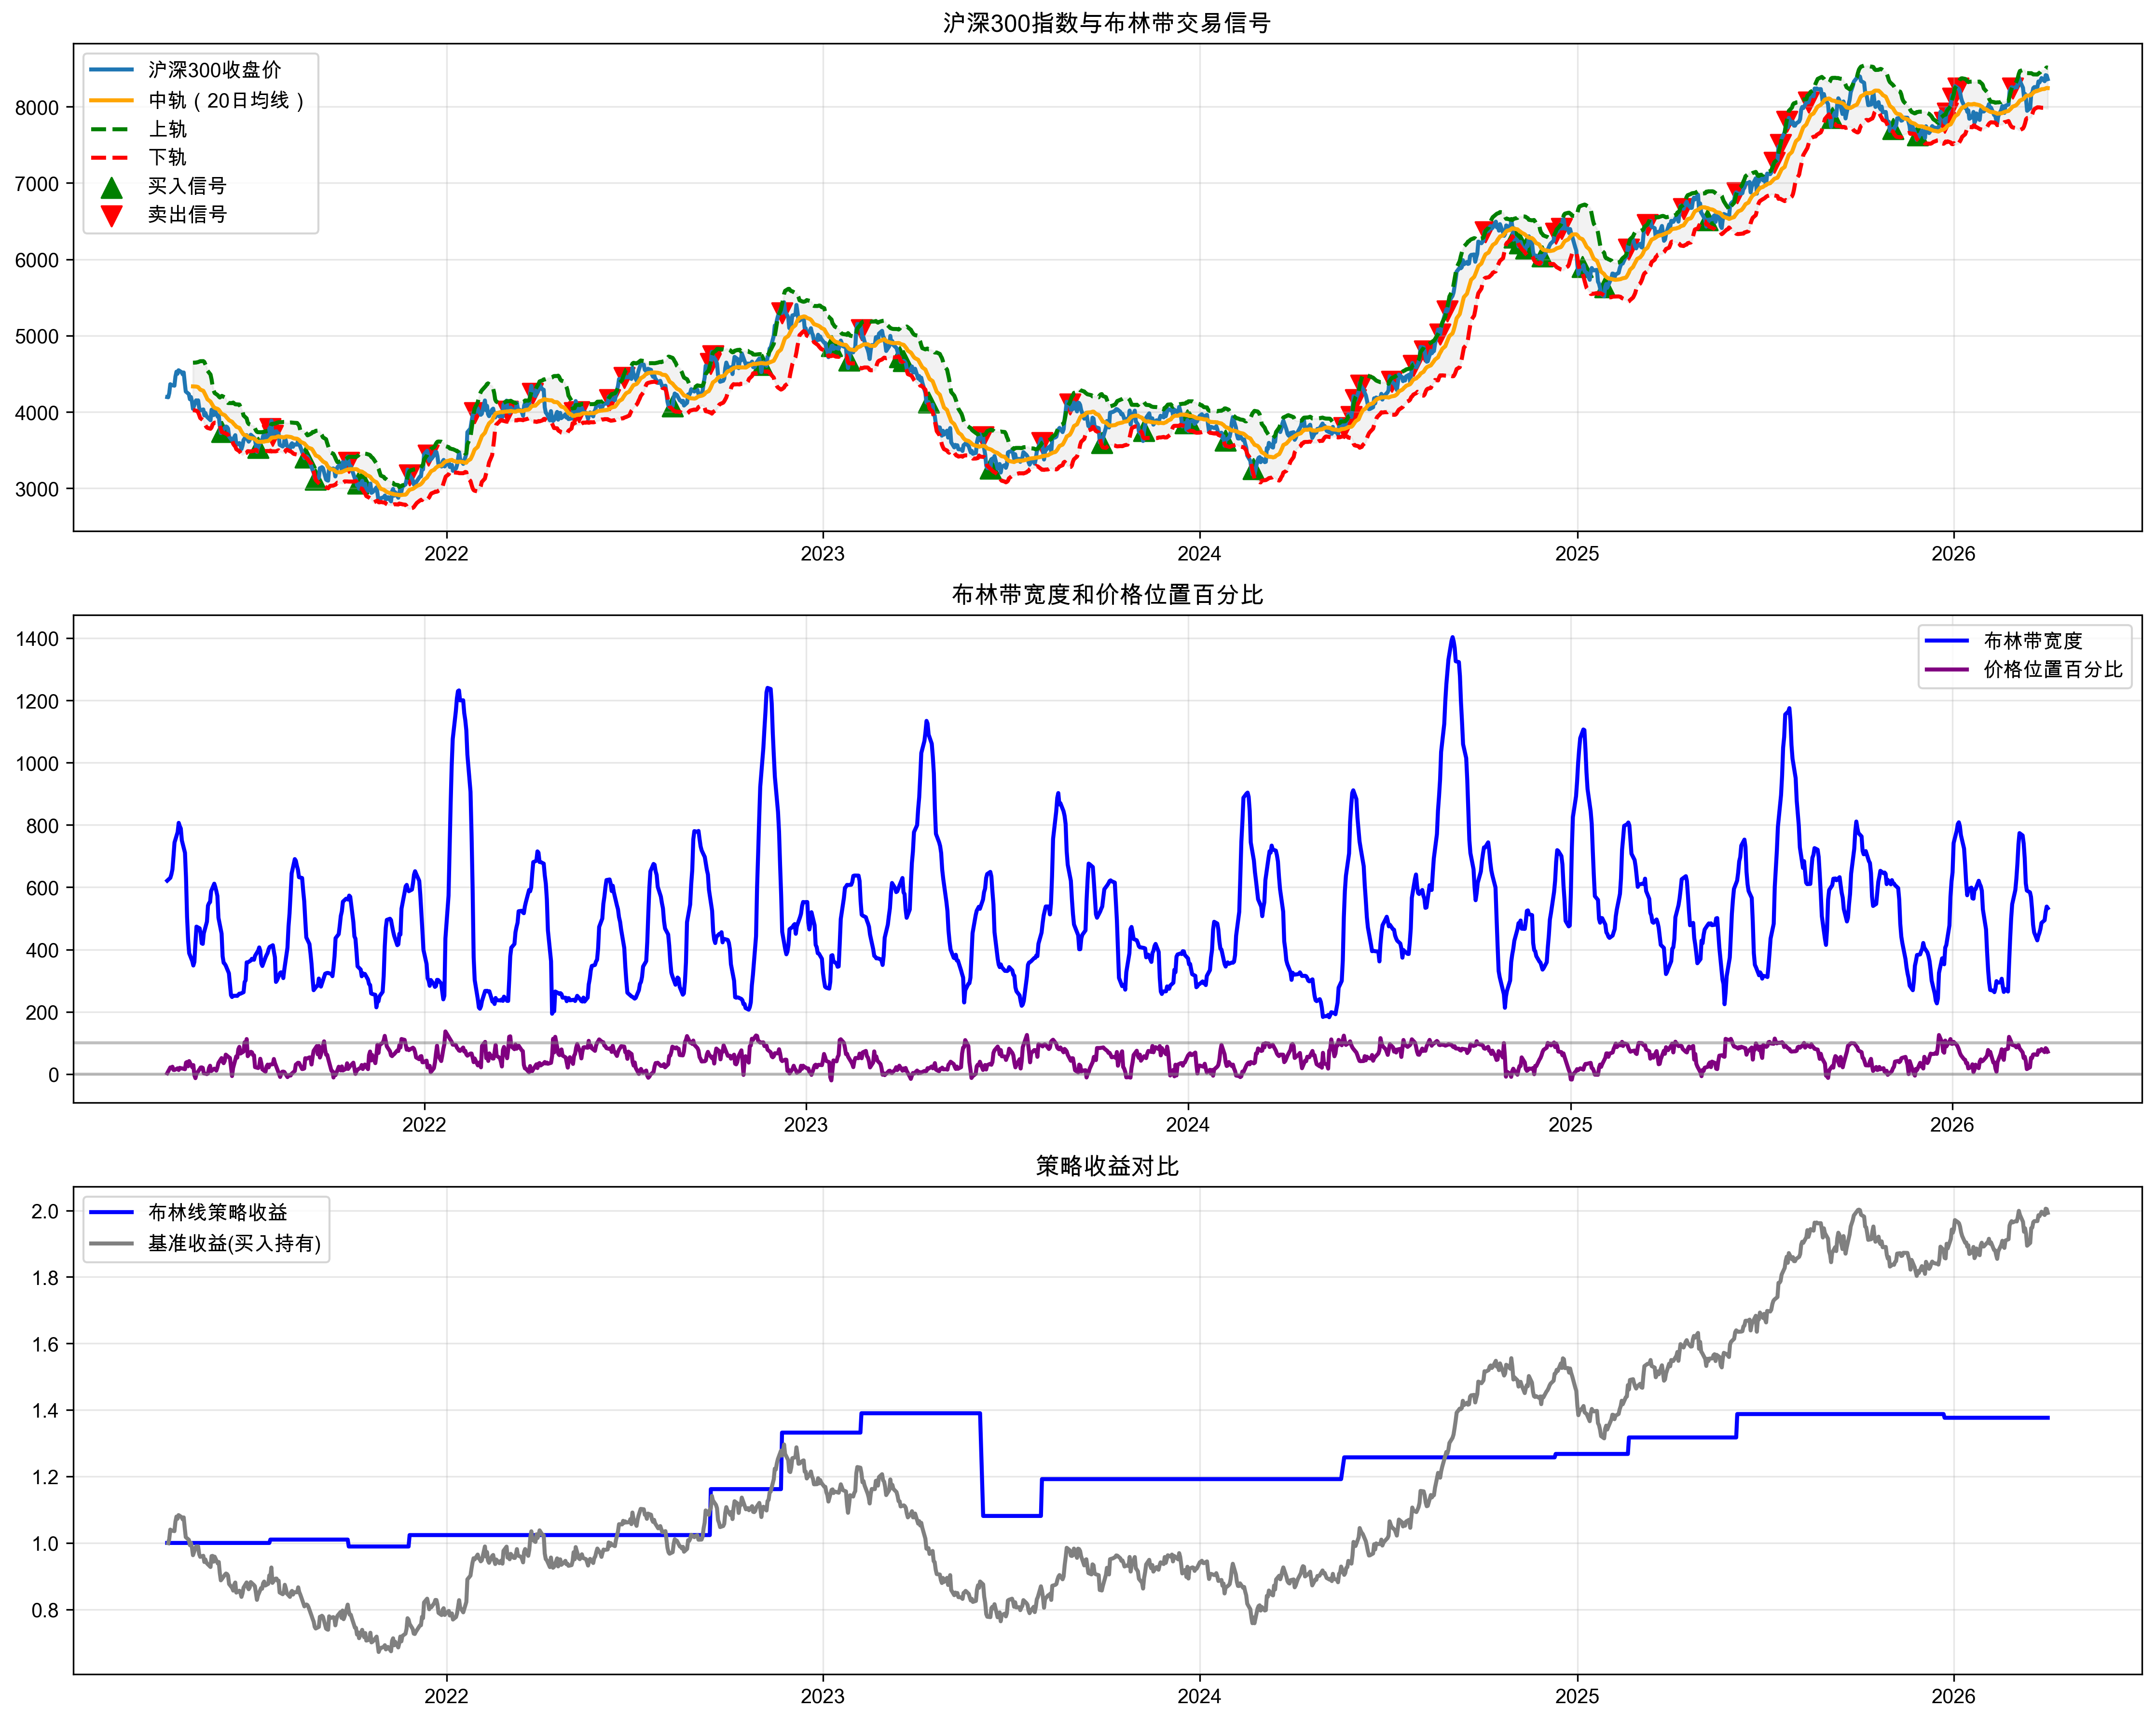

Write the Python code that produced this figure.
import pandas as pd
import numpy as np
import matplotlib.pyplot as plt
import os

# 设置中文字体
plt.rcParams['font.sans-serif'] = ['SimHei', 'Arial Unicode MS', 'DejaVu Sans']
plt.rcParams['axes.unicode_minus'] = False

class BollingerBandsAnalysis:
    """基于沪深300的布林线指标分析"""
    
    def __init__(self):
        self.output_dir = "/Users/quickyang/Documents/workspace/develop/mycode/quant/sharecode/aklean/tech-factor/boll"
        os.makedirs(self.output_dir, exist_ok=True)
    
    def generate_hs300_data(self):
        """生成模拟的沪深300数据（近5年）"""
        np.random.seed(42)
        
        end_date = pd.Timestamp('2026-04-02')
        start_date = end_date - pd.Timedelta(days=5*365)
        dates = pd.date_range(start=start_date, end=end_date, freq='B')
        
        # 基础价格趋势
        base_price = 4000
        trend = np.linspace(0, 0.15, len(dates))  # 5年15%的基础涨幅
        
        # 添加季节性和周期性波动
        seasonal = 0.06 * np.sin(np.linspace(0, 12*np.pi, len(dates)))
        cyclic = 0.04 * np.cos(np.linspace(0, 6*np.pi, len(dates)))
        
        # 添加随机波动
        volatility = np.random.normal(0, 0.018, len(dates))
        
        # 计算价格
        prices = base_price * (1 + trend + seasonal + cyclic + np.cumsum(volatility))
        
        # 创建DataFrame
        data = pd.DataFrame({
            'date': dates,
            'open': prices * (1 + np.random.normal(0, 0.003, len(dates))),
            'high': prices * (1 + np.random.normal(0.004, 0.006, len(dates))),
            'low': prices * (1 + np.random.normal(-0.004, 0.006, len(dates))),
            'close': prices,
            'volume': np.random.randint(10000000, 80000000, len(dates))
        })
        
        # 确保high >= close, open，low<= close, open
        data['high'] = data[['open', 'high', 'close']].max(axis=1)
        data['low'] = data[['open', 'low', 'close']].min(axis=1)
        
        data.set_index('date', inplace=True)
        
        return data
    
    def calculate_bollinger_bands(self, data, period=20, multiplier=2):
        """计算布林线指标"""
        # 计算中轨（简单移动平均）
        data['middle_band'] = data['close'].rolling(window=period).mean()
        
        # 计算标准差
        data['std_dev'] = data['close'].rolling(window=period).std()
        
        # 计算上下轨
        data['upper_band'] = data['middle_band'] + (data['std_dev'] * multiplier)
        data['lower_band'] = data['middle_band'] - (data['std_dev'] * multiplier)
        
        # 计算布林带宽度和百分比
        data['band_width'] = data['upper_band'] - data['lower_band']
        data['band_percent'] = (data['close'] - data['lower_band']) / data['band_width']
        
        return data
    
    def generate_signals(self, data):
        """生成交易信号"""
        data['signal'] = 0
        
        # 均值回归策略：下轨买入，上轨卖出
        # 买入信号：价格触及下轨后反弹
        buy_condition = (data['close'] > data['lower_band']) & \
                      (data['close'].shift(1)<= data['lower_band'].shift(1))
        data.loc[buy_condition, 'signal'] = 1
        
        # 卖出信号：价格触及上轨后回落
        sell_condition = (data['close'] < data['upper_band']) & \
                       (data['close'].shift(1) >= data['upper_band'].shift(1))
        data.loc[sell_condition, 'signal'] = -1
        
        return data
    
    def backtest_strategy(self, data):
        """回测策略"""
        data['position'] = 0.0
        data['strategy_returns'] = 0.0
        
        position = 0
        entry_price = 0
        
        for i in range(1, len(data)):
            # 买入信号
            if data['signal'].iloc[i] == 1 and position == 0:
                position = 1
                entry_price = data['close'].iloc[i]
            
            # 卖出信号
            elif data['signal'].iloc[i] == -1 and position == 1:
                position = 0
                exit_price = data['close'].iloc[i]
                data.at[data.index[i], 'strategy_returns'] = (exit_price - entry_price) / entry_price
            
            data.at[data.index[i], 'position'] = position
        
        # 计算累计收益
        data['cumulative_returns'] = (1 + data['strategy_returns']).cumprod()
        
        # 计算基准收益（买入持有）
        data['benchmark_returns'] = data['close'].pct_change()
        data['benchmark_cumulative'] = (1 + data['benchmark_returns']).cumprod()
        
        return data
    
    def calculate_metrics(self, data):
        """计算绩效指标"""
        # 策略收益
        total_return = (data['cumulative_returns'].iloc[-1] - 1) * 100
        years = len(data) / 252
        annualized_return = ((1 + total_return/100) ** (1/years)) - 1
        
        # 基准收益
        benchmark_total_return = (data['benchmark_cumulative'].iloc[-1] - 1) * 100
        benchmark_annualized_return = ((1 + benchmark_total_return/100) ** (1/years)) - 1
        
        # 最大回撤
        data['drawdown'] = data['cumulative_returns'] / data['cumulative_returns'].cummax() - 1
        max_drawdown = data['drawdown'].min() * 100
        
        # 交易次数
        total_trades = len(data[data['strategy_returns'] != 0])
        winning_trades = len(data[data['strategy_returns'] > 0])
        win_rate = (winning_trades / total_trades * 100) if total_trades > 0 else 0
        
        # 盈亏比
        avg_win = data[data['strategy_returns'] > 0]['strategy_returns'].mean() if winning_trades > 0 else 0
        avg_loss = abs(data[data['strategy_returns']< 0]['strategy_returns'].mean()) if (total_trades - winning_trades) >0 else 0
        profit_loss_ratio = (avg_win / avg_loss) if avg_loss > 0 else float('inf')
        
        metrics = {
            '总收益率': total_return,
            '年化收益率': annualized_return * 100,
            '基准总收益率': benchmark_total_return,
            '基准年化收益率': benchmark_annualized_return * 100,
            '最大回撤': max_drawdown,
            '总交易次数': total_trades,
            '胜率': win_rate,
            '盈亏比': profit_loss_ratio
        }
        
        return metrics
    
    def plot_analysis(self, data):
        """绘制分析图表"""
        plt.figure(figsize=(15, 12))
        
        # 子图1：价格和布林带
        plt.subplot(3, 1, 1)
        plt.plot(data.index, data['close'], label='沪深300收盘价', linewidth=2)
        plt.plot(data.index, data['middle_band'], label='中轨（20日均线）', color='orange', linewidth=2)
        plt.plot(data.index, data['upper_band'], label='上轨', color='green', linestyle='--', linewidth=2)
        plt.plot(data.index, data['lower_band'], label='下轨', color='red', linestyle='--', linewidth=2)
        
        # 填充布林带区域
        plt.fill_between(data.index, data['upper_band'], data['lower_band'], color='gray', alpha=0.1)
        
        # 标记买入卖出信号
        buy_signals = data[data['signal'] == 1]
        sell_signals = data[data['signal'] == -1]
        
        plt.scatter(buy_signals.index, buy_signals['close'], marker='^', color='green', s=100, label='买入信号')
        plt.scatter(sell_signals.index, sell_signals['close'], marker='v', color='red', s=100, label='卖出信号')
        
        plt.title('沪深300指数与布林带交易信号')
        plt.legend()
        plt.grid(True, alpha=0.3)
        
        # 子图2：布林带宽度和百分比
        plt.subplot(3, 1, 2)
        plt.plot(data.index, data['band_width'], label='布林带宽度', color='blue', linewidth=2)
        plt.plot(data.index, data['band_percent'] * 100, label='价格位置百分比', color='purple', linewidth=2)
        plt.axhline(y=0, color='gray', linestyle='-', alpha=0.5)
        plt.axhline(y=100, color='gray', linestyle='-', alpha=0.5)
        
        plt.title('布林带宽度和价格位置百分比')
        plt.legend()
        plt.grid(True, alpha=0.3)
        
        # 子图3：策略收益 vs 基准收益
        plt.subplot(3, 1, 3)
        plt.plot(data.index, data['cumulative_returns'], label='布林线策略收益', linewidth=2, color='blue')
        plt.plot(data.index, data['benchmark_cumulative'], label='基准收益(买入持有)', linewidth=2, color='gray')
        
        plt.title('策略收益对比')
        plt.legend()
        plt.grid(True, alpha=0.3)
        
        plt.tight_layout()
        plt.savefig(f"{self.output_dir}/boll_hs300_analysis.png", dpi=300, bbox_inches='tight')
        plt.close()
        
        print("图表已保存：boll_hs300_analysis.png")
    
    def analyze_bollinger_effectiveness(self, data):
        """分析布林线指标的有效性"""
        # 计算布林线在不同区间的价格表现
        analysis_results = []
        
        # 上轨附近
        upper_band_near = data[data['close'] > data['upper_band'] * 0.95]
        if not upper_band_near.empty:
            upper_returns = upper_band_near['close'].pct_change().mean() * 252 * 100
            analysis_results.append({
                '区间': '上轨附近（>upper_band*0.95）',
                '平均年化收益': upper_returns,
                '样本数': len(upper_band_near)
            })
        
        # 中轨上方
        middle_band_above = data[data['close'] > data['middle_band'] * 1.05]
        if not middle_band_above.empty:
            middle_above_returns = middle_band_above['close'].pct_change().mean() * 252 * 100
            analysis_results.append({
                '区间': '中轨上方（middle_band*1.05）',
                '平均年化收益': middle_above_returns,
                '样本数': len(middle_band_above)
            })
        
        # 中轨下方
        middle_band_below = data[data['close'] < data['middle_band'] * 0.95]
        if not middle_band_below.empty:
            middle_below_returns = middle_band_below['close'].pct_change().mean() * 252 * 100
            analysis_results.append({
                '区间': '中轨下方（middle_band*0.95）',
                '平均年化收益': middle_below_returns,
                '样本数': len(middle_band_below)
            })
        
        # 下轨附近
        lower_band_near = data[data['close'] < data['lower_band'] * 1.05]
        if not lower_band_near.empty:
            lower_returns = lower_band_near['close'].pct_change().mean() * 252 * 100
            analysis_results.append({
                '区间': '下轨附近（<lower_band*1.05）',
                '平均年化收益': lower_returns,
                '样本数': len(lower_band_near)
            })
        
        return analysis_results
    
    def run_analysis(self):
        """运行完整分析"""
        print("开始生成沪深300数据...")
        data = self.generate_hs300_data()
        
        print("计算布林线指标...")
        data = self.calculate_bollinger_bands(data)
        
        print("生成交易信号...")
        data = self.generate_signals(data)
        
        print("回测策略...")
        data = self.backtest_strategy(data)
        
        print("计算绩效指标...")
        metrics = self.calculate_metrics(data)
        
        print("绘制分析图表...")
        self.plot_analysis(data)
        
        print("分析布林线有效性...")
        effectiveness = self.analyze_bollinger_effectiveness(data)
        
        # 保存结果
        data.to_csv(f"{self.output_dir}/boll_hs300_data.csv")
        
        return metrics, effectiveness

if __name__ == "__main__":
    analysis = BollingerBandsAnalysis()
    metrics, effectiveness = analysis.run_analysis()
    
    print("\n=== 策略绩效指标 ===")
    for key, value in metrics.items():
        if isinstance(value, float):
            print(f"{key}: {value:.2f}%")
        else:
            print(f"{key}: {value}")
    
    print("\n=== 布林线指标有效性分析 ===")
    for result in effectiveness:
        print(f"{result['区间']}:")
        print(f"  平均年化收益: {result['平均年化收益']:.2f}%")
        print(f"  样本数: {result['样本数']}")
        print()
